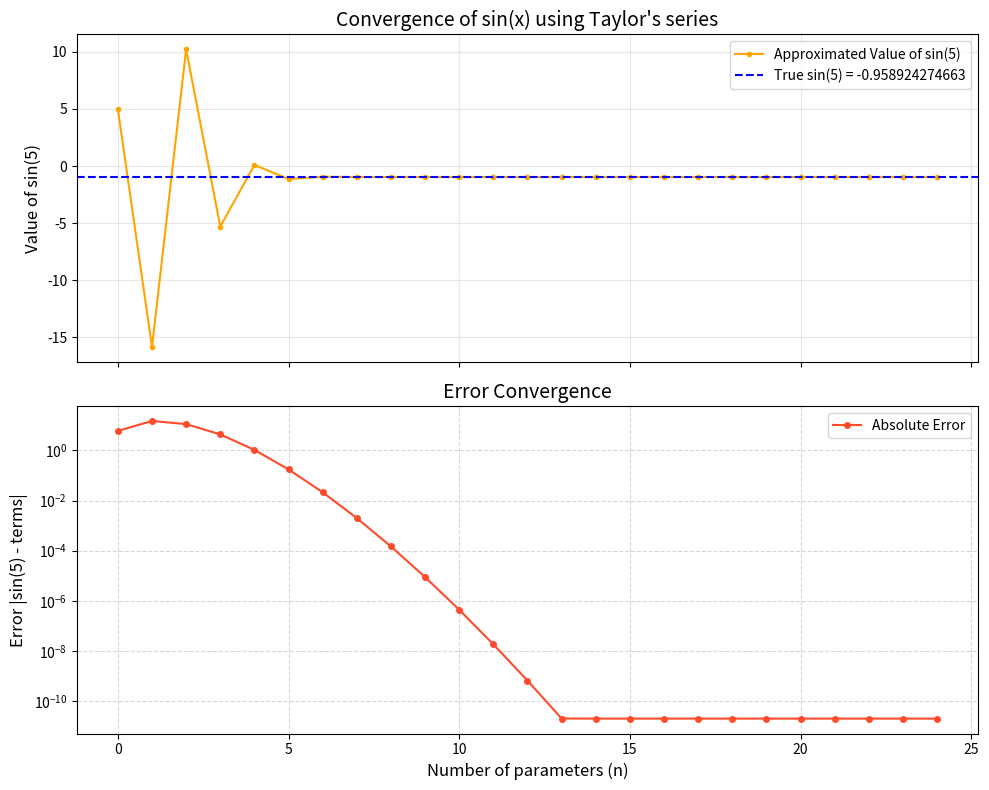

Source code (Python): (Note: this script raises an exception after producing the figure.)
"""
sinx_hunt.py

This script calculates the Taylor series expansion for sin(x) and visualizes 
both the convergence of the series approximation and the absolute error 
at each iteration.
"""

import time
import numpy as np
import matplotlib.pyplot as plt
from scipy.special import factorial

## MATH PART

def taylor_sine(x:np.float64, n:np.ndarray) -> tuple[np.float64, np.ndarray]:
  term = ((-1)**n * x**(2*n+1)) / (factorial(2*n+1))
  return np.sum(term), np.cumsum(term)
nukes = np.arange(0, 25)
t1 = time.time()
result, term_s = taylor_sine(5, nukes)
errors = np.abs(np.sin(5) - term_s)
t2 = time.time()
minute, second = np.divmod(t2-t1, 60)
print(f"Time Taken: {minute} Minutes {second:.3f} Seconds")

## PLOTTING PART
fig, (ax1, ax2) = plt.subplots(2, 1, figsize=(10, 8), sharex=True)

# Subplot 1: Convergence of the series
ax1.plot(nukes, term_s, color="orange", marker=".", label="Approximated Value of sin(5)")
ax1.axhline(np.sin(5), label=f"True sin(5) = {np.sin(5):.12f}", color="blue", linestyle="--")
ax1.set_title("Convergence of sin(x) using Taylor's series", fontdict={"fontsize": 14})
ax1.set_ylabel("Value of sin(5)", fontdict={"fontsize": 12})
ax1.grid(True, alpha=0.3)
ax1.legend()

# Subplot 2: Error Convergence
ax2.plot(nukes, errors, color="#FF4B2B", marker="o", markersize=4, label="Absolute Error")
ax2.set_title("Error Convergence", fontdict={"fontsize": 14})
ax2.set_xlabel("Number of parameters (n)", fontdict={"fontsize": 12})
ax2.set_ylabel("Error |sin(5) - terms|", fontdict={"fontsize": 12})
ax2.set_yscale("log")
ax2.grid(True, which="both", linestyle="--", alpha=0.5)
ax2.legend()

plt.tight_layout()
plt.savefig("Sin(x)/sinx_hunt.png")
plt.close()
